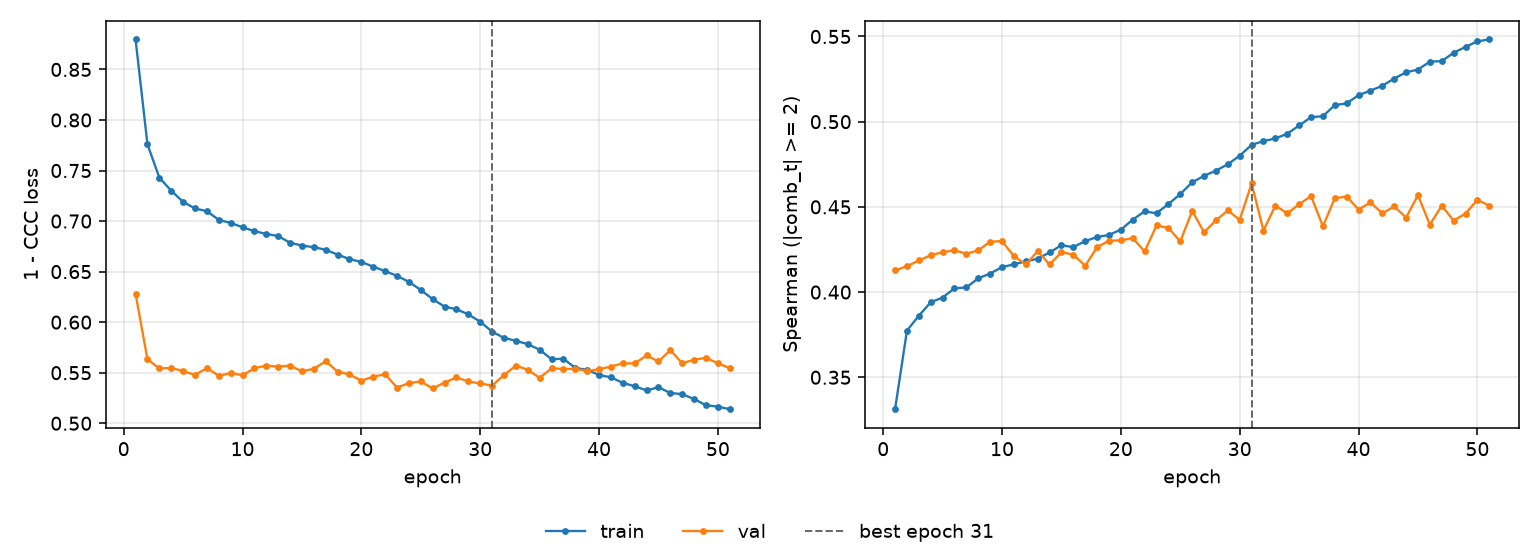

The file beside this chart, header and first rows:
epoch, tr_loss, vl_loss, tr_sp, vl_sp, is_best
1, 0.8796, 0.6282, 0.3313, 0.4127, False
2, 0.776, 0.5633, 0.3774, 0.4152, False
3, 0.7429, 0.5542, 0.3861, 0.4185, False
4, 0.73, 0.5547, 0.394, 0.4216, False
5, 0.719, 0.5517, 0.3968, 0.4234, False
6, 0.7125, 0.5478, 0.4022, 0.4245, False
7, 0.7098, 0.5546, 0.4027, 0.4225, False
8, 0.7012, 0.547, 0.4081, 0.4245, False
9, 0.6981, 0.5496, 0.4109, 0.4296, False
10, 0.6939, 0.5475, 0.4147, 0.4299, False
11, 0.69, 0.5544, 0.4163, 0.4211, False
12, 0.6873, 0.557, 0.418, 0.4162, False
13, 0.6852, 0.556, 0.4196, 0.424, False
14, 0.6785, 0.557, 0.4233, 0.4162, False
15, 0.6758, 0.5514, 0.4275, 0.4234, False
16, 0.6741, 0.5539, 0.4264, 0.422, False
17, 0.6716, 0.5613, 0.4299, 0.4154, False
18, 0.6668, 0.5511, 0.4323, 0.4263, False
19, 0.6624, 0.5483, 0.4335, 0.4302, False
20, 0.6595, 0.5421, 0.4367, 0.4303, False
21, 0.6549, 0.5461, 0.4425, 0.4317, False
22, 0.6504, 0.5484, 0.4474, 0.4239, False
23, 0.6458, 0.5353, 0.4463, 0.4391, False
24, 0.6398, 0.5397, 0.4517, 0.4377, False
25, 0.6318, 0.5414, 0.4575, 0.4297, False
26, 0.6228, 0.5344, 0.4644, 0.4477, False
27, 0.6154, 0.5403, 0.4682, 0.4351, False
28, 0.6128, 0.5453, 0.4713, 0.4421, False
29, 0.6077, 0.5413, 0.475, 0.4479, False
30, 0.6005, 0.5394, 0.4801, 0.4424, False
31, 0.5906, 0.5372, 0.4864, 0.4638, True
32, 0.5845, 0.5476, 0.4886, 0.4361, False
33, 0.5816, 0.557, 0.4902, 0.4508, False
34, 0.5783, 0.5529, 0.4929, 0.4462, False
35, 0.5727, 0.5449, 0.4978, 0.4515, False
36, 0.5634, 0.5544, 0.5026, 0.4564, False
37, 0.5638, 0.5538, 0.5032, 0.4386, False
38, 0.5547, 0.5538, 0.5097, 0.4551, False
39, 0.5529, 0.5517, 0.5108, 0.4561, False
40, 0.5477, 0.5534, 0.5156, 0.4484, False
41, 0.5454, 0.5561, 0.5182, 0.4526, False
42, 0.5399, 0.5593, 0.5211, 0.4462, False
43, 0.5366, 0.5592, 0.5253, 0.4503, False
44, 0.5325, 0.5671, 0.529, 0.4438, False
45, 0.5356, 0.5611, 0.5306, 0.4569, False
46, 0.5299, 0.5723, 0.5353, 0.4395, False
47, 0.5288, 0.5594, 0.5355, 0.4507, False
48, 0.5239, 0.5628, 0.5405, 0.442, False
49, 0.5178, 0.5648, 0.5439, 0.446, False
50, 0.5164, 0.5593, 0.5472, 0.4541, False
51, 0.5139, 0.5546, 0.5482, 0.4507, False
